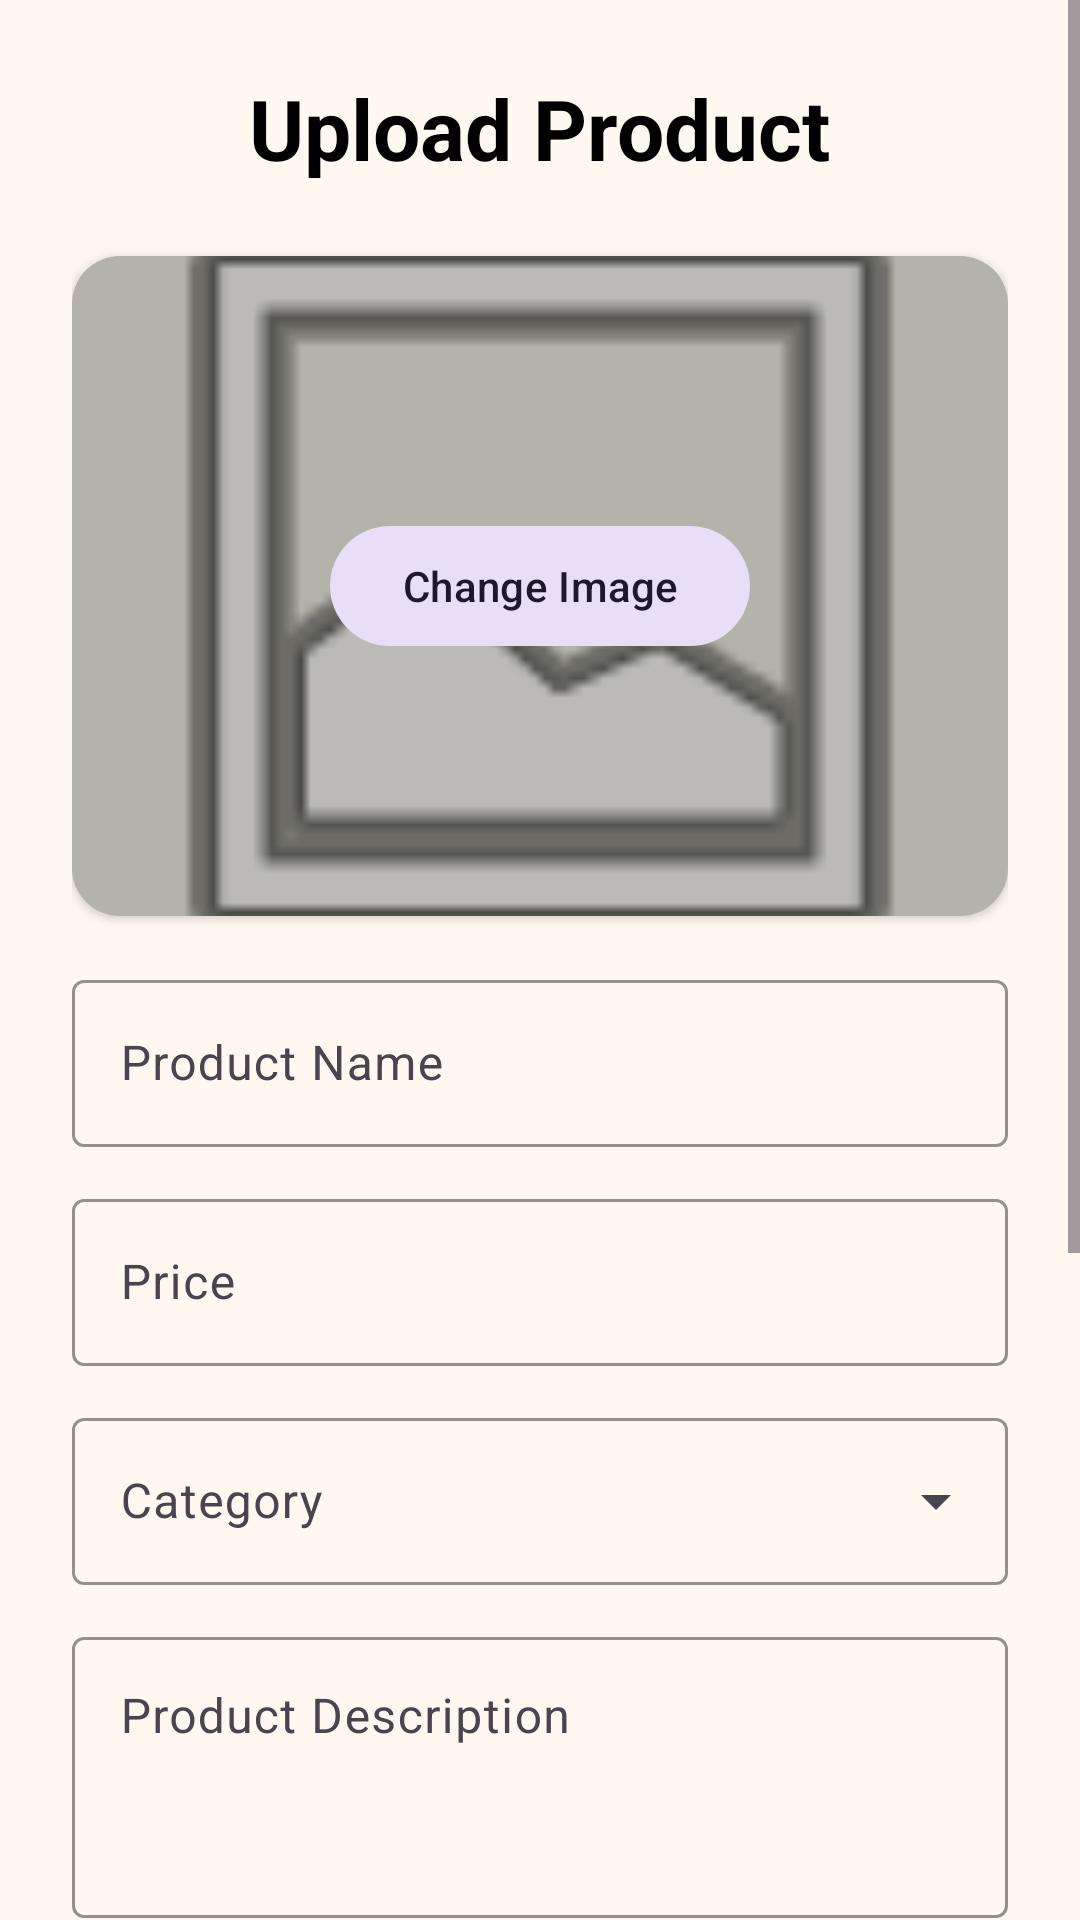

Reconstruct the res/layout file that produces this screen, plus the resources it refers to.
<!-- AndroidManifest.xml: application theme Theme.HalliSanteDigital -->
<!-- res/layout/activity_upload.xml -->
<?xml version="1.0" encoding="utf-8"?>
<ScrollView xmlns:android="http://schemas.android.com/apk/res/android"
    xmlns:app="http://schemas.android.com/apk/res-auto"
    xmlns:tools="http://schemas.android.com/tools"
    android:layout_width="match_parent"
    android:layout_height="match_parent"
    android:background="@color/background"
    tools:context=".UploadActivity">

    <LinearLayout
        android:layout_width="match_parent"
        android:layout_height="wrap_content"
        android:orientation="vertical"
        android:padding="24dp">

        <TextView
            android:layout_width="wrap_content"
            android:layout_height="wrap_content"
            android:layout_gravity="center"
            android:layout_marginBottom="24dp"
            android:text="@string/upload_product"
            android:textColor="@color/black"
            android:textSize="28sp"
            android:textStyle="bold" />

        <com.google.android.material.card.MaterialCardView
            android:layout_width="match_parent"
            android:layout_height="220dp"
            android:layout_marginBottom="16dp"
            app:cardCornerRadius="16dp"
            app:cardElevation="2dp"
            app:strokeWidth="0dp">

            <FrameLayout
                android:layout_width="match_parent"
                android:layout_height="match_parent">

                <ImageView
                    android:id="@+id/ivProduct"
                    android:layout_width="match_parent"
                    android:layout_height="match_parent"
                    android:scaleType="centerCrop"
                    android:contentDescription="@string/product_image"
                    android:src="@android:drawable/ic_menu_gallery" />

                <View
                    android:layout_width="match_parent"
                    android:layout_height="match_parent"
                    android:background="#40000000" />

                <com.google.android.material.button.MaterialButton
                    android:id="@+id/btnSelectImage"
                    style="@style/Widget.Material3.Button.TonalButton"
                    android:layout_width="wrap_content"
                    android:layout_height="wrap_content"
                    android:layout_gravity="center"
                    android:text="@string/change_image" />
            </FrameLayout>
        </com.google.android.material.card.MaterialCardView>

        <com.google.android.material.textfield.TextInputLayout
            style="@style/Widget.Material3.TextInputLayout.OutlinedBox"
            android:layout_width="match_parent"
            android:layout_height="wrap_content"
            android:layout_marginBottom="12dp"
            android:hint="@string/product_name"
            app:boxStrokeColor="@color/primary"
            app:hintTextColor="@color/primary">

            <com.google.android.material.textfield.TextInputEditText
                android:id="@+id/etProductName"
                android:layout_width="match_parent"
                android:layout_height="wrap_content"
                android:textColor="@color/black"
                android:inputType="textCapWords" />
        </com.google.android.material.textfield.TextInputLayout>

        <com.google.android.material.textfield.TextInputLayout
            style="@style/Widget.Material3.TextInputLayout.OutlinedBox"
            android:layout_width="match_parent"
            android:layout_height="wrap_content"
            android:layout_marginBottom="12dp"
            android:hint="@string/price"
            app:boxStrokeColor="@color/primary"
            app:hintTextColor="@color/primary">

            <com.google.android.material.textfield.TextInputEditText
                android:id="@+id/etPrice"
                android:layout_width="match_parent"
                android:layout_height="wrap_content"
                android:textColor="@color/black"
                android:inputType="numberDecimal" />
        </com.google.android.material.textfield.TextInputLayout>

        <com.google.android.material.textfield.TextInputLayout
            style="@style/Widget.Material3.TextInputLayout.OutlinedBox.ExposedDropdownMenu"
            android:layout_width="match_parent"
            android:layout_height="wrap_content"
            android:layout_marginBottom="12dp"
            android:hint="@string/category"
            app:boxStrokeColor="@color/primary"
            app:hintTextColor="@color/primary">

            <AutoCompleteTextView
                android:id="@+id/actvCategory"
                android:layout_width="match_parent"
                android:layout_height="wrap_content"
                android:textColor="@color/black"
                android:inputType="none" />
        </com.google.android.material.textfield.TextInputLayout>

        <com.google.android.material.textfield.TextInputLayout
            style="@style/Widget.Material3.TextInputLayout.OutlinedBox"
            android:layout_width="match_parent"
            android:layout_height="wrap_content"
            android:layout_marginBottom="12dp"
            android:hint="Product Description"
            app:boxStrokeColor="@color/primary"
            app:hintTextColor="@color/primary">

            <com.google.android.material.textfield.TextInputEditText
                android:id="@+id/etDescription"
                android:layout_width="match_parent"
                android:layout_height="wrap_content"
                android:textColor="@color/black"
                android:gravity="top"
                android:minLines="3"
                android:inputType="textMultiLine" />
        </com.google.android.material.textfield.TextInputLayout>

        <TextView
            android:layout_width="wrap_content"
            android:layout_height="wrap_content"
            android:layout_marginBottom="8dp"
            android:text="Stock Status"
            android:textStyle="bold"
            android:textColor="@color/black" />

        <RadioGroup
            android:id="@+id/rgStock"
            android:layout_width="match_parent"
            android:layout_height="wrap_content"
            android:layout_marginBottom="16dp"
            android:orientation="horizontal">

            <RadioButton
                android:id="@+id/rbInStock"
                android:layout_width="wrap_content"
                android:layout_height="wrap_content"
                android:layout_marginEnd="16dp"
                android:checked="true"
                android:text="In Stock"
                android:buttonTint="@color/primary" />

            <RadioButton
                android:id="@+id/rbOutStock"
                android:layout_width="wrap_content"
                android:layout_height="wrap_content"
                android:text="Out of Stock"
                android:buttonTint="@color/primary" />
        </RadioGroup>

        <com.google.android.material.textfield.TextInputLayout
            style="@style/Widget.Material3.TextInputLayout.OutlinedBox"
            android:layout_width="match_parent"
            android:layout_height="wrap_content"
            android:layout_marginBottom="12dp"
            android:hint="@string/seller_name"
            app:boxStrokeColor="@color/primary"
            app:hintTextColor="@color/primary">

            <com.google.android.material.textfield.TextInputEditText
                android:id="@+id/etSellerName"
                android:layout_width="match_parent"
                android:layout_height="wrap_content"
                android:textColor="@color/black"
                android:inputType="textPersonName" />
        </com.google.android.material.textfield.TextInputLayout>

        <com.google.android.material.textfield.TextInputLayout
            style="@style/Widget.Material3.TextInputLayout.OutlinedBox"
            android:layout_width="match_parent"
            android:layout_height="wrap_content"
            android:layout_marginBottom="24dp"
            android:hint="@string/seller_phone"
            app:boxStrokeColor="@color/primary"
            app:hintTextColor="@color/primary">

            <com.google.android.material.textfield.TextInputEditText
                android:id="@+id/etSellerPhone"
                android:layout_width="match_parent"
                android:layout_height="wrap_content"
                android:textColor="@color/black"
                android:inputType="phone" />
        </com.google.android.material.textfield.TextInputLayout>

        <Button
            android:id="@+id/btnUpload"
            android:layout_width="match_parent"
            android:layout_height="56dp"
            android:backgroundTint="@color/primary"
            android:text="@string/upload_product" />

        <ProgressBar
            android:id="@+id/progressBar"
            android:layout_width="wrap_content"
            android:layout_height="wrap_content"
            android:layout_gravity="center"
            android:layout_marginTop="16dp"
            android:visibility="gone" />

    </LinearLayout>
</ScrollView>
<!-- resources referenced by this layout -->
<resources>
  <color name="background">#FFF8F0</color>
  <color name="black">#FF000000</color>
  <color name="primary">#2E7D32</color>
  <string name="category">Category</string>
  <string name="change_image">Change Image</string>
  <string name="price">Price</string>
  <string name="product_image">Product Image</string>
  <string name="product_name">Product Name</string>
  <string name="seller_name">Seller Name</string>
  <string name="seller_phone">Seller Phone</string>
  <string name="upload_product">Upload Product</string>
  <style name="Theme.HalliSanteDigital" parent="Base.Theme.HalliSanteDigital" />
  <style name="Base.Theme.HalliSanteDigital" parent="Theme.Material3.DayNight.NoActionBar">
          <item name="colorPrimary">@color/primary</item>
          <item name="colorSecondary">@color/secondary</item>
          <item name="android:windowBackground">@color/background</item>
          <item name="colorSurface">@color/surface</item>
          <item name="android:textColorPrimary">@color/text_primary</item>
          <item name="android:editTextColor">@color/black</item>
      </style>
  <color name="secondary">#4CAF50</color>
  <color name="surface">#FFF8F0</color>
  <color name="text_primary">#000000</color>
</resources>
